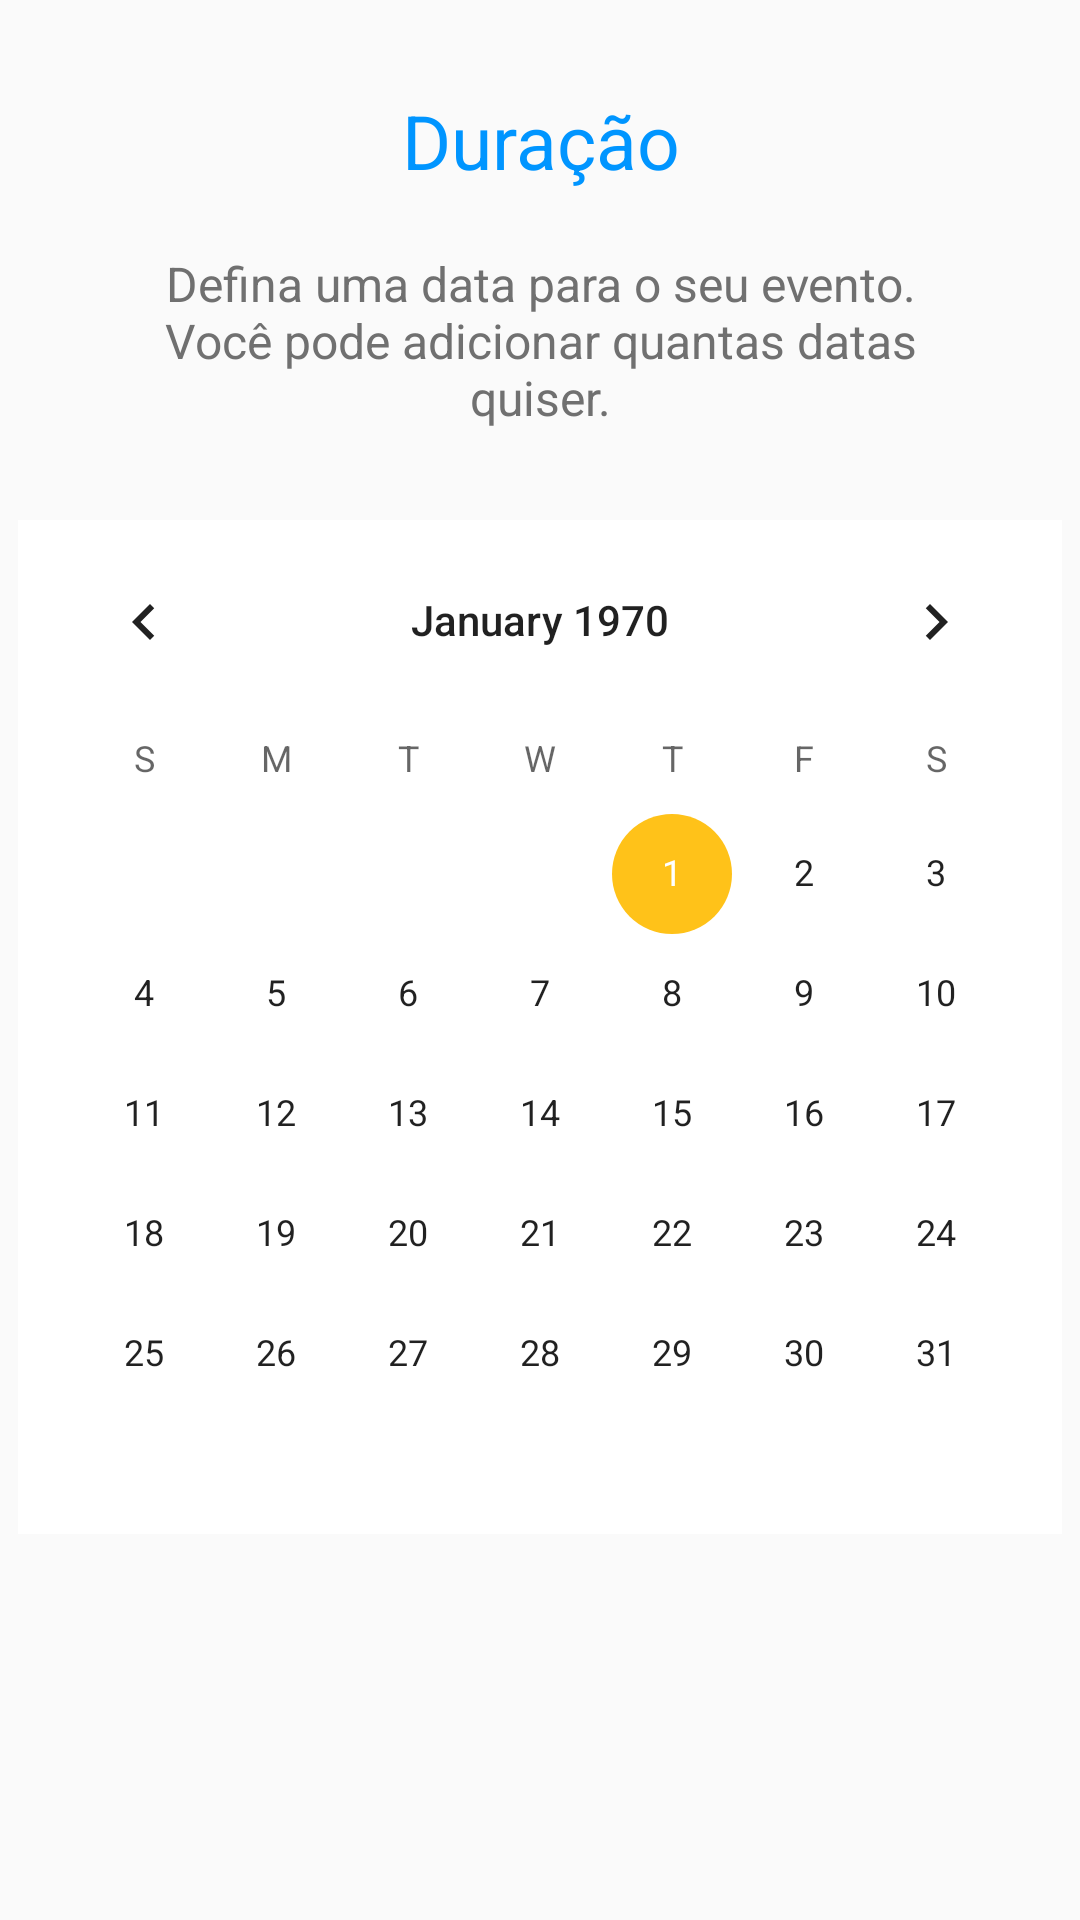

Reconstruct the res/layout file that produces this screen, plus the resources it refers to.
<!-- AndroidManifest.xml: application theme AppTheme -->
<!-- res/layout/fragment_event_duration.xml -->
<?xml version="1.0" encoding="utf-8"?>
<ScrollView xmlns:android="http://schemas.android.com/apk/res/android"
            xmlns:tools="http://schemas.android.com/tools"
            android:orientation="vertical"
            android:layout_width="match_parent"
            android:layout_height="match_parent"
            tools:context=".fragments.EventDurationFragment">

    <RelativeLayout android:layout_width="match_parent" android:layout_height="wrap_content">

        
        <TextView
                android:id="@+id/tv_titleEventDuration"
                android:text="@string/tv_titleEventDuration"
                android:textSize="25sp"
                android:textColor="@color/colorPrimary"
                android:gravity="center"
                android:layout_marginTop="30dp"
                android:layout_width="match_parent"
                android:layout_height="wrap_content"/>

        
        <TextView
                android:id="@+id/tv_eventDurationDesc"
                android:text="@string/tv_eventDurationDesc"
                android:textSize="16sp"
                android:textColor="@color/colorDoveGray"
                android:gravity="center"
                android:layout_marginTop="20dp"
                android:layout_marginStart="45dp"
                android:layout_marginEnd="45dp"
                android:layout_below="@id/tv_titleEventDuration"
                android:layout_width="match_parent"
                android:layout_height="wrap_content"/>

        
        <CalendarView
                android:background="#fff"
                android:layout_marginTop="30dp"
                android:layout_marginBottom="60dp"
                android:layout_centerHorizontal="true"
                android:layout_below="@id/tv_eventDurationDesc"
                android:layout_width="wrap_content" android:layout_height="wrap_content"/>

    </RelativeLayout>

</ScrollView>
<!-- resources referenced by this layout -->
<resources>
  <color name="colorDoveGray">#707070</color>
  <color name="colorPrimary">#0095ff</color>
  <string name="tv_eventDurationDesc">Defina uma data para o seu evento. Você pode adicionar quantas datas quiser.
      </string>
  <string name="tv_titleEventDuration">Duração</string>
  <style name="AppTheme" parent="Theme.AppCompat.Light.DarkActionBar">
          
          <item name="colorPrimary">@color/colorPrimary</item>
          <item name="colorPrimaryDark">@color/colorPrimaryDark</item>
          <item name="colorAccent">@color/colorAccent</item>
      </style>
  <color name="colorPrimaryDark">#0068cb</color>
  <color name="colorAccent">#ffc219</color>
</resources>
